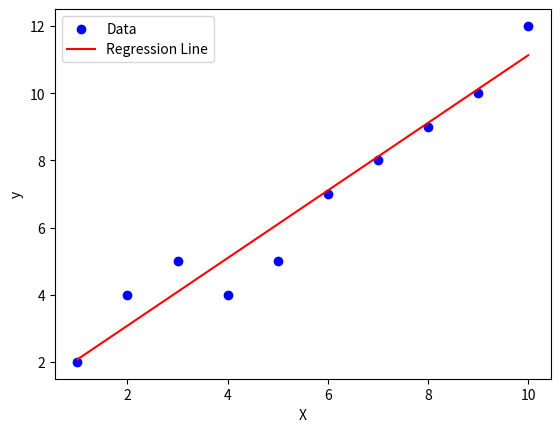

This chart was generated by the following Python code:
import numpy as np 
#import pandas as pd
import matplotlib.pyplot as plt

class LinearRegression:
    def __init__(self):
        self.coefficients_ = None
        self.intercept_ = None
        self.r2score_ = None

    def fit(self, X, y):
        n = len(X)
        print(f'Number of samples: {n}')
        X_b = np.c_[np.ones((n, 1)), X] # Add bias term (intercept) to the input features

        self.coefficients_ = np.linalg.inv(X_b.T.dot(X_b)).dot(X_b.T).dot(y) # Calculate coefficients using the normal equation
        self.intercept_ = self.coefficients_[0] # Intercept is the first coefficient
        y_pred = X_b.dot(self.coefficients_) # Predicted values

        self.r2score_ = 1 - (np.sum((y - y_pred) ** 2) / np.sum((y - np.mean(y)) ** 2)) # Calculate R-squared score
        self.y_pred_ = y_pred # Store predicted values

    def predict(self, X):
        X_b = np.c_[np.ones((len(X), 1)), X] # Add bias term (intercept) to the input features
        return X_b.dot(self.coefficients_) # Return predicted values

X_simple = np.array([1,2,3,4,5,6,7,8,9,10]).reshape(-1,1)
y_simple = np.array([2,4,5,4,5,7,8,9,10,12])

model = LinearRegression()
model.fit(X_simple, y_simple)

print(f'Coefficients: {model.coefficients_}')
print(f'Intercept: {model.intercept_}')
print(f'R-squared: {model.r2score_}')

plt.scatter(X_simple, y_simple, color='blue', label='Data')
plt.plot(X_simple, model.predict(X_simple), color='red', label='Regression Line')
plt.xlabel('X')
plt.ylabel('y')
plt.legend()
plt.show()
